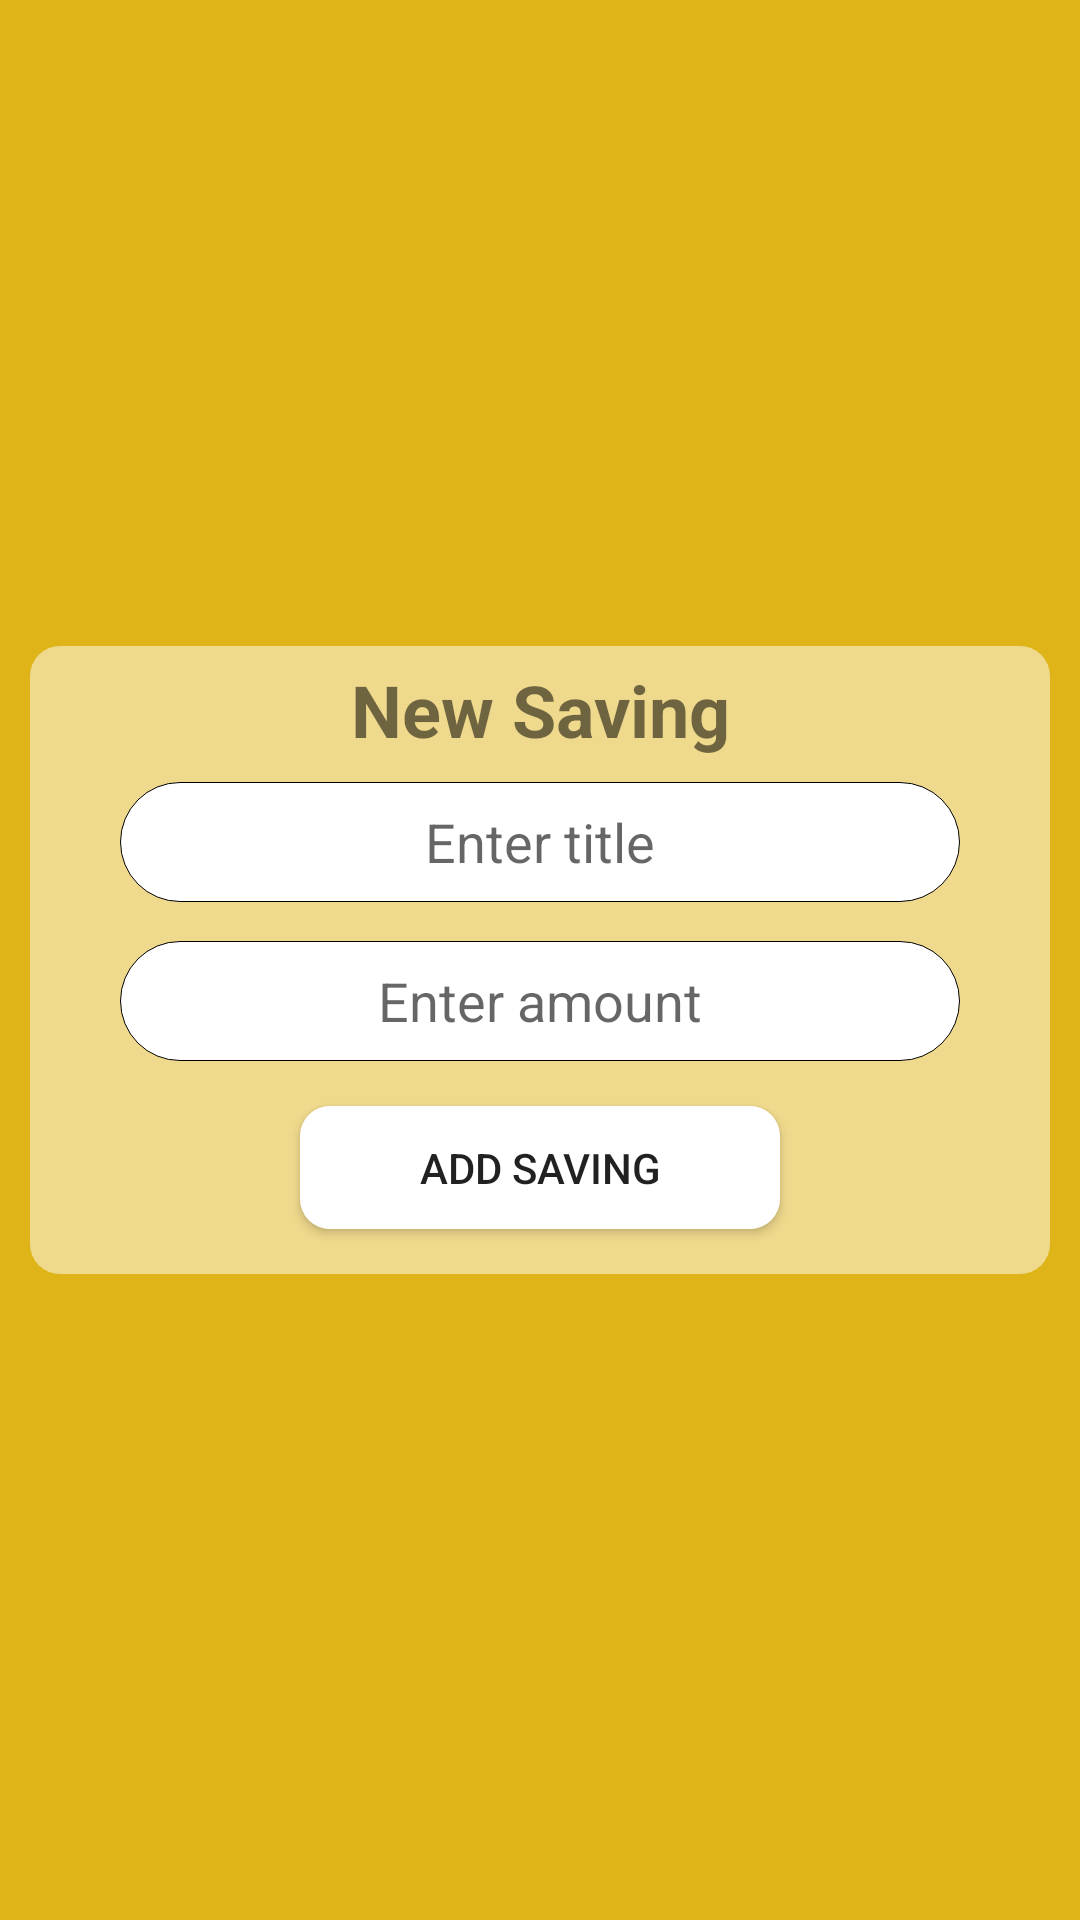

Write the Android layout XML for this screen, with the resource values it uses.
<!-- AndroidManifest.xml: application theme AppTheme.NoActionBar -->
<!-- res/layout/activity_add_saving.xml -->
<?xml version="1.0" encoding="utf-8"?>
<RelativeLayout xmlns:android="http://schemas.android.com/apk/res/android"
    xmlns:app="http://schemas.android.com/apk/res-auto"
    xmlns:tools="http://schemas.android.com/tools"
    android:layout_width="match_parent"
    android:layout_height="match_parent"
    android:background="@color/appBackground"
    tools:context="example.com.goldwise.Activities.AddSavingActivity">

    <LinearLayout
        android:layout_width="match_parent"
        android:layout_height="wrap_content"
        android:layout_centerInParent="true"
        android:layout_marginEnd="10dp"
        android:layout_marginStart="10dp"
        android:background="@drawable/trans_white_rectangle"
        android:orientation="vertical">

        <TextView
            android:id="@+id/newSavingTitleTextView"
            android:layout_width="match_parent"
            android:layout_height="wrap_content"
            android:layout_alignParentTop="true"
            android:layout_marginTop="5dp"
            android:text="@string/newSaving_label"
            android:textAlignment="center"
            android:textSize="24sp"
            android:textStyle="bold" />

        <EditText
            android:id="@+id/savingTitleEditText"
            android:layout_width="match_parent"
            android:layout_height="40dp"
            android:layout_marginBottom="5dp"
            android:layout_marginEnd="30dp"
            android:layout_marginStart="30dp"
            android:layout_marginTop="8dp"
            android:background="@drawable/rounded_textfield"
            android:hint="@string/savingTitle_editText"
            android:inputType="textPersonName"
            android:textAlignment="center" />

        <EditText
            android:id="@+id/savingAmountEditText"
            android:layout_width="match_parent"
            android:layout_height="40dp"
            android:layout_marginBottom="5dp"
            android:layout_marginEnd="30dp"
            android:layout_marginStart="30dp"
            android:layout_marginTop="8dp"
            android:background="@drawable/rounded_textfield"
            android:hint="@string/savingAmount_editText"
            android:inputType="numberDecimal"
            android:textAlignment="center" />

        <Button
            android:id="@+id/addSavingButton"
            android:layout_width="match_parent"
            android:layout_height="41dp"
            android:layout_marginTop="10dp"
            android:layout_marginBottom="15dp"
            android:layout_marginEnd="90dp"
            android:layout_marginStart="90dp"
            android:background="@drawable/rounded_button"
            android:onClick="addSaving"
            android:text="@string/add_saving" />
    </LinearLayout>


</RelativeLayout>
<!-- resources referenced by this layout -->
<resources>
  <color name="appBackground">#dfb419</color>
  <!-- drawable rounded_button (drawable) -->
  <?xml version="1.0" encoding="utf-8"?>
      <shape xmlns:android="http://schemas.android.com/apk/res/android" android:shape="rectangle">
          <corners android:radius="10dp" />
          <solid android:color="@color/loginTextFieldsBackground"/>
      </shape>
  <!-- drawable rounded_textfield (drawable) -->
  <?xml version="1.0" encoding="utf-8"?>
  <shape xmlns:android="http://schemas.android.com/apk/res/android" android:shape="rectangle">
      <corners android:radius="40dp" />
      <solid android:color="@color/loginTextFieldsBackground" />
      <stroke android:width="0.1dp" />
  </shape>
  <!-- drawable trans_white_rectangle (drawable) -->
  <?xml version="1.0" encoding="utf-8"?>
  <selector xmlns:android="http://schemas.android.com/apk/res/android">
  
      <item>
          <shape android:shape="rectangle">
              <corners android:radius="10dp" />
              <solid android:color="#80ffffff" />
          </shape>
      </item>
  </selector>
  <string name="add_saving">Add Saving</string>
  <string name="newSaving_label">New Saving</string>
  <string name="savingAmount_editText">Enter amount</string>
  <string name="savingTitle_editText">Enter title</string>
  <style name="AppTheme.NoActionBar">
          <item name="windowActionBar">false</item>
          <item name="windowNoTitle">true</item>
      </style>
  <color name="loginTextFieldsBackground">#ffffff</color>
</resources>
